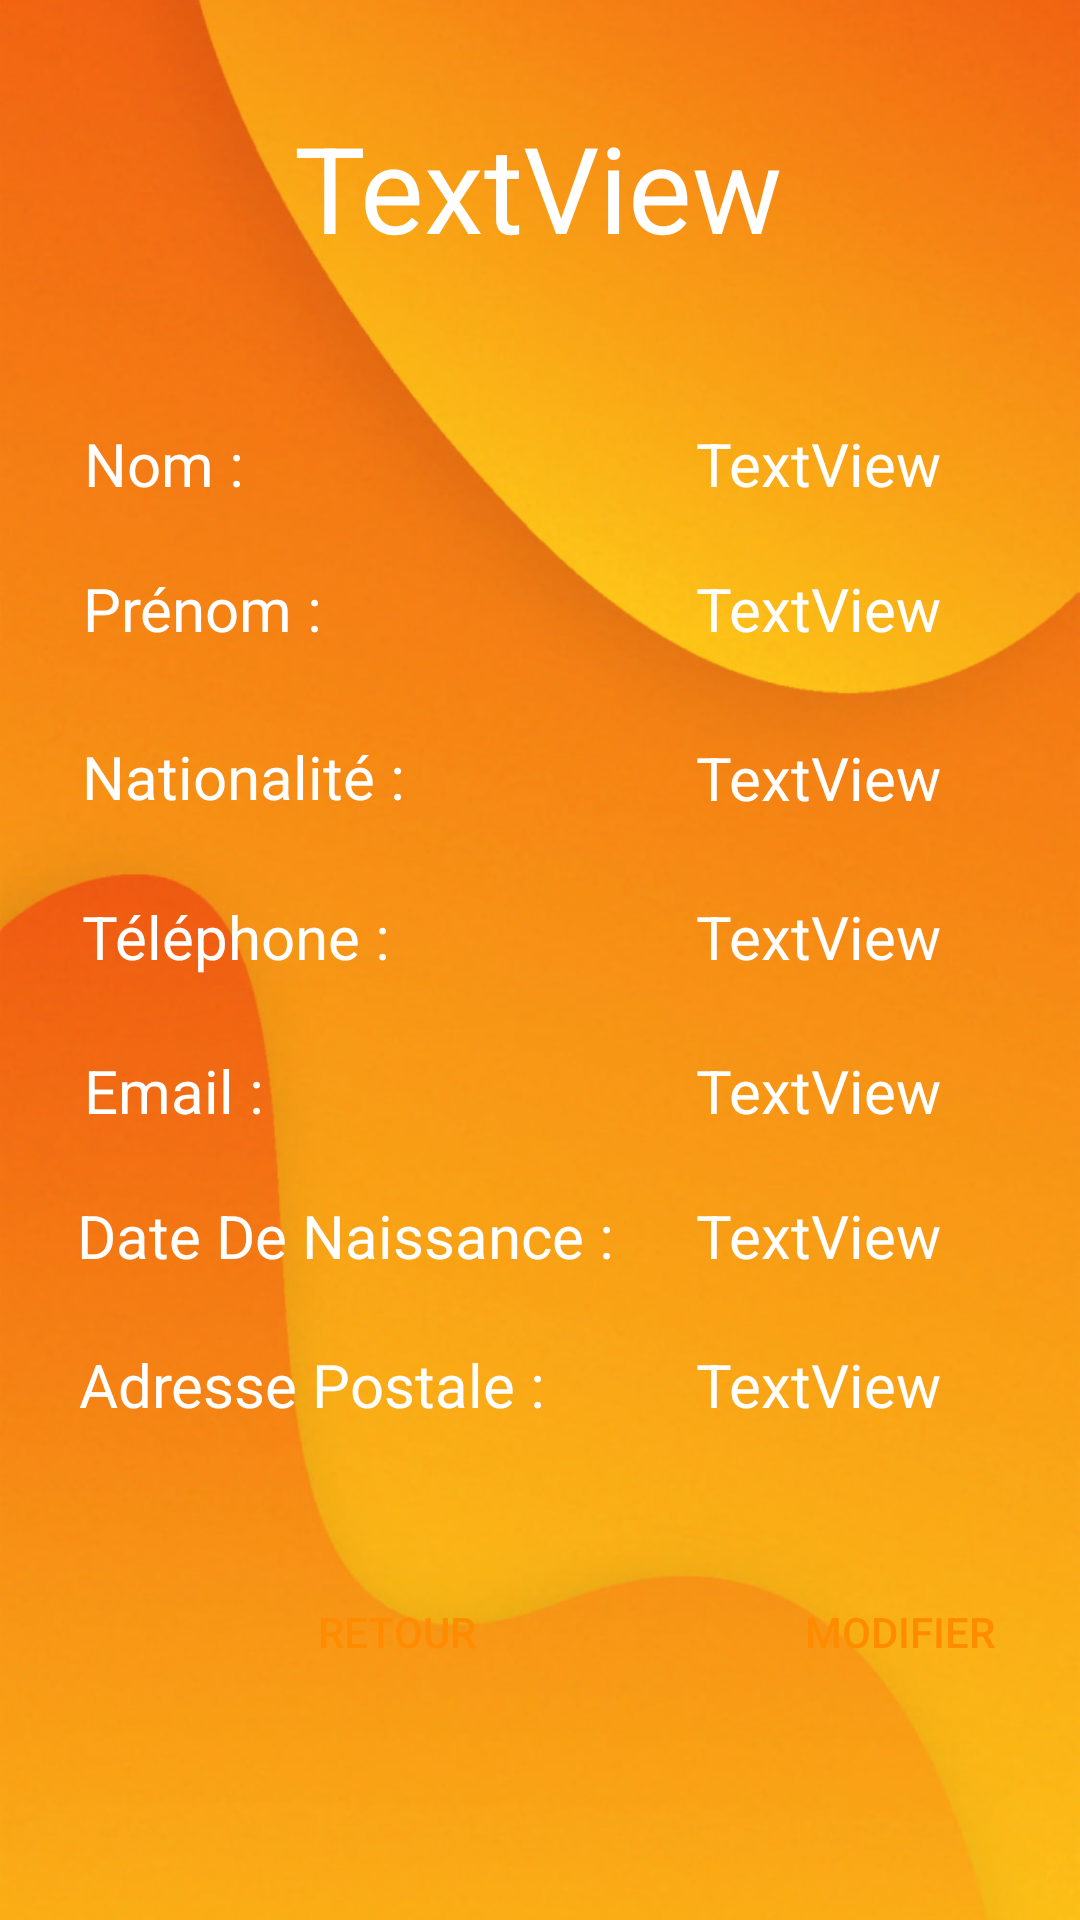

This screen was rendered from an Android layout file. Write that file and the resources it references.
<!-- AndroidManifest.xml: application theme Theme.JobTempo -->
<!-- res/layout/mon_compte_chercheur.xml -->
<?xml version="1.0" encoding="utf-8"?>
<androidx.constraintlayout.widget.ConstraintLayout xmlns:android="http://schemas.android.com/apk/res/android"
    xmlns:app="http://schemas.android.com/apk/res-auto"
    xmlns:tools="http://schemas.android.com/tools"
    android:layout_width="match_parent"
    android:layout_height="match_parent"
    android:background="@drawable/image_base">


    <Button
        android:id="@+id/retour"
        android:layout_width="wrap_content"
        android:layout_height="wrap_content"
        android:layout_marginStart="88dp"
        android:layout_marginBottom="72dp"
        android:background="@drawable/btn_bg"
        android:text="Retour"
        android:textColor="#FF8C00"
        app:layout_constraintBottom_toBottomOf="parent"
        app:layout_constraintStart_toStartOf="parent" />

    <Button
        android:id="@+id/modifier"
        android:layout_width="wrap_content"
        android:layout_height="wrap_content"
        android:layout_marginStart="256dp"
        android:layout_marginBottom="72dp"
        android:background="@drawable/btn_bg"
        android:text="Modifier"
        android:textColor="#FF8C00"
        app:layout_constraintBottom_toBottomOf="parent"
        app:layout_constraintStart_toStartOf="parent" />

    <TextView
        android:id="@+id/titre"
        android:layout_width="wrap_content"
        android:layout_height="wrap_content"
        android:text="TextView"
        android:textColor="#FFFFFF"
        android:textSize="40sp"
        app:layout_constraintBottom_toBottomOf="parent"
        app:layout_constraintEnd_toEndOf="parent"
        app:layout_constraintHorizontal_bias="0.498"
        app:layout_constraintStart_toStartOf="parent"
        app:layout_constraintTop_toTopOf="parent"
        app:layout_constraintVertical_bias="0.061" />

    <TextView
        android:id="@+id/nom"
        android:layout_width="wrap_content"
        android:layout_height="wrap_content"
        android:text="TextView"
        android:textColor="#FFFFFF"
        android:textSize="20sp"
        app:layout_constraintBottom_toBottomOf="parent"
        app:layout_constraintEnd_toEndOf="parent"
        app:layout_constraintHorizontal_bias="0.835"
        app:layout_constraintStart_toStartOf="parent"
        app:layout_constraintTop_toTopOf="parent"
        app:layout_constraintVertical_bias="0.23" />

    <TextView
        android:id="@+id/prenom"
        android:layout_width="wrap_content"
        android:layout_height="wrap_content"
        android:text="TextView"
        android:textColor="#FFFFFF"
        android:textSize="20sp"
        app:layout_constraintBottom_toBottomOf="parent"
        app:layout_constraintEnd_toEndOf="parent"
        app:layout_constraintHorizontal_bias="0.835"
        app:layout_constraintStart_toStartOf="parent"
        app:layout_constraintTop_toTopOf="parent"
        app:layout_constraintVertical_bias="0.309" />

    <TextView
        android:id="@+id/nationalite"
        android:layout_width="wrap_content"
        android:layout_height="wrap_content"
        android:text="TextView"
        android:textColor="#FFFFFF"
        android:textSize="20sp"
        app:layout_constraintBottom_toBottomOf="parent"
        app:layout_constraintEnd_toEndOf="parent"
        app:layout_constraintHorizontal_bias="0.835"
        app:layout_constraintStart_toStartOf="parent"
        app:layout_constraintTop_toTopOf="parent"
        app:layout_constraintVertical_bias="0.401" />

    <TextView
        android:id="@+id/telephone"
        android:layout_width="wrap_content"
        android:layout_height="wrap_content"
        android:text="TextView"
        android:textColor="#FFFFFF"
        android:textSize="20sp"
        app:layout_constraintBottom_toBottomOf="parent"
        app:layout_constraintEnd_toEndOf="parent"
        app:layout_constraintHorizontal_bias="0.835"
        app:layout_constraintStart_toStartOf="parent"
        app:layout_constraintTop_toTopOf="parent"
        app:layout_constraintVertical_bias="0.487" />

    <TextView
        android:id="@+id/email"
        android:layout_width="wrap_content"
        android:layout_height="wrap_content"
        android:text="TextView"
        android:textColor="#FFFFFF"
        android:textSize="20sp"
        app:layout_constraintBottom_toBottomOf="parent"
        app:layout_constraintEnd_toEndOf="parent"
        app:layout_constraintHorizontal_bias="0.835"
        app:layout_constraintStart_toStartOf="parent"
        app:layout_constraintTop_toTopOf="parent"
        app:layout_constraintVertical_bias="0.571" />

    <TextView
        android:id="@+id/date"
        android:layout_width="wrap_content"
        android:layout_height="wrap_content"
        android:text="TextView"
        android:textColor="#FFFFFF"
        android:textSize="20sp"
        app:layout_constraintBottom_toBottomOf="parent"
        app:layout_constraintEnd_toEndOf="parent"
        app:layout_constraintHorizontal_bias="0.835"
        app:layout_constraintStart_toStartOf="parent"
        app:layout_constraintTop_toTopOf="parent"
        app:layout_constraintVertical_bias="0.65" />

    <TextView
        android:id="@+id/adresse"
        android:layout_width="wrap_content"
        android:layout_height="wrap_content"
        android:text="TextView"
        android:textColor="#FFFFFF"
        android:textSize="20sp"
        app:layout_constraintBottom_toBottomOf="parent"
        app:layout_constraintEnd_toEndOf="parent"
        app:layout_constraintHorizontal_bias="0.834"
        app:layout_constraintStart_toStartOf="parent"
        app:layout_constraintTop_toTopOf="parent"
        app:layout_constraintVertical_bias="0.731" />

    <TextView
        android:id="@+id/textView9"
        android:layout_width="wrap_content"
        android:layout_height="wrap_content"
        android:text="Nom : "
        android:textColor="#FFFFFF"
        android:textSize="20sp"
        app:layout_constraintBottom_toBottomOf="parent"
        app:layout_constraintEnd_toEndOf="parent"
        app:layout_constraintHorizontal_bias="0.093"
        app:layout_constraintStart_toStartOf="parent"
        app:layout_constraintTop_toTopOf="parent"
        app:layout_constraintVertical_bias="0.23" />

    <TextView
        android:id="@+id/textView10"
        android:layout_width="wrap_content"
        android:layout_height="wrap_content"
        android:text="Prénom : "
        android:textColor="#FFFFFF"
        android:textSize="20sp"
        app:layout_constraintBottom_toBottomOf="parent"
        app:layout_constraintEnd_toEndOf="parent"
        app:layout_constraintHorizontal_bias="0.101"
        app:layout_constraintStart_toStartOf="parent"
        app:layout_constraintTop_toTopOf="parent"
        app:layout_constraintVertical_bias="0.309" />

    <TextView
        android:id="@+id/textView11"
        android:layout_width="wrap_content"
        android:layout_height="wrap_content"
        android:text="Nationalité :"
        android:textColor="#FFFFFF"
        android:textSize="20sp"
        app:layout_constraintBottom_toBottomOf="parent"
        app:layout_constraintEnd_toEndOf="parent"
        app:layout_constraintHorizontal_bias="0.108"
        app:layout_constraintStart_toStartOf="parent"
        app:layout_constraintTop_toTopOf="parent"
        app:layout_constraintVertical_bias="0.4" />

    <TextView
        android:id="@+id/textView12"
        android:layout_width="wrap_content"
        android:layout_height="wrap_content"
        android:text="Téléphone : "
        android:textColor="#FFFFFF"
        android:textSize="20sp"
        app:layout_constraintBottom_toBottomOf="parent"
        app:layout_constraintEnd_toEndOf="parent"
        app:layout_constraintHorizontal_bias="0.108"
        app:layout_constraintStart_toStartOf="parent"
        app:layout_constraintTop_toTopOf="parent"
        app:layout_constraintVertical_bias="0.487" />

    <TextView
        android:id="@+id/textView13"
        android:layout_width="wrap_content"
        android:layout_height="wrap_content"
        android:text="Email : "
        android:textColor="#FFFFFF"
        android:textSize="20sp"
        app:layout_constraintBottom_toBottomOf="parent"
        app:layout_constraintEnd_toEndOf="parent"
        app:layout_constraintHorizontal_bias="0.095"
        app:layout_constraintStart_toStartOf="parent"
        app:layout_constraintTop_toTopOf="parent"
        app:layout_constraintVertical_bias="0.571" />

    <TextView
        android:id="@+id/textView14"
        android:layout_width="wrap_content"
        android:layout_height="wrap_content"
        android:text="Date De Naissance : "
        android:textColor="#FFFFFF"
        android:textSize="20sp"
        app:layout_constraintBottom_toBottomOf="parent"
        app:layout_constraintEnd_toEndOf="parent"
        app:layout_constraintHorizontal_bias="0.145"
        app:layout_constraintStart_toStartOf="parent"
        app:layout_constraintTop_toTopOf="parent"
        app:layout_constraintVertical_bias="0.65" />

    <TextView
        android:id="@+id/textView15"
        android:layout_width="wrap_content"
        android:layout_height="wrap_content"
        android:text="Adresse Postale :"
        android:textColor="#FFFFFF"
        android:textSize="20sp"
        app:layout_constraintBottom_toBottomOf="parent"
        app:layout_constraintEnd_toEndOf="parent"
        app:layout_constraintHorizontal_bias="0.129"
        app:layout_constraintStart_toStartOf="parent"
        app:layout_constraintTop_toTopOf="parent"
        app:layout_constraintVertical_bias="0.731" />
</androidx.constraintlayout.widget.ConstraintLayout>
<!-- resources referenced by this layout -->
<resources>
  <!-- drawable image_base: png bitmap (drawable, 391926 bytes) -->
  <style name="Theme.JobTempo" parent="Theme.AppCompat.Light.NoActionBar">
          
          <item name="colorPrimary">@color/purple_500</item>
          <item name="colorPrimaryVariant">@color/purple_700</item>
          <item name="colorOnPrimary">@color/white</item>
          
          <item name="colorSecondary">@color/teal_200</item>
          <item name="colorSecondaryVariant">@color/teal_700</item>
          <item name="colorOnSecondary">@color/black</item>
          
          <item name="android:statusBarColor">?attr/colorPrimaryVariant</item>
          
      </style>
  <!-- not gathered from this repository: default colours our renderer supplied (Android Studio template values) -->
  <color name="purple_500">#FF6200EE</color>
  <color name="purple_700">#FF3700B3</color>
  <color name="teal_200">#FF03DAC5</color>
  <color name="teal_700">#FF018786</color>
  <color name="black">#FF000000</color>
  <color name="white">#FFFFFFFF</color>
</resources>
